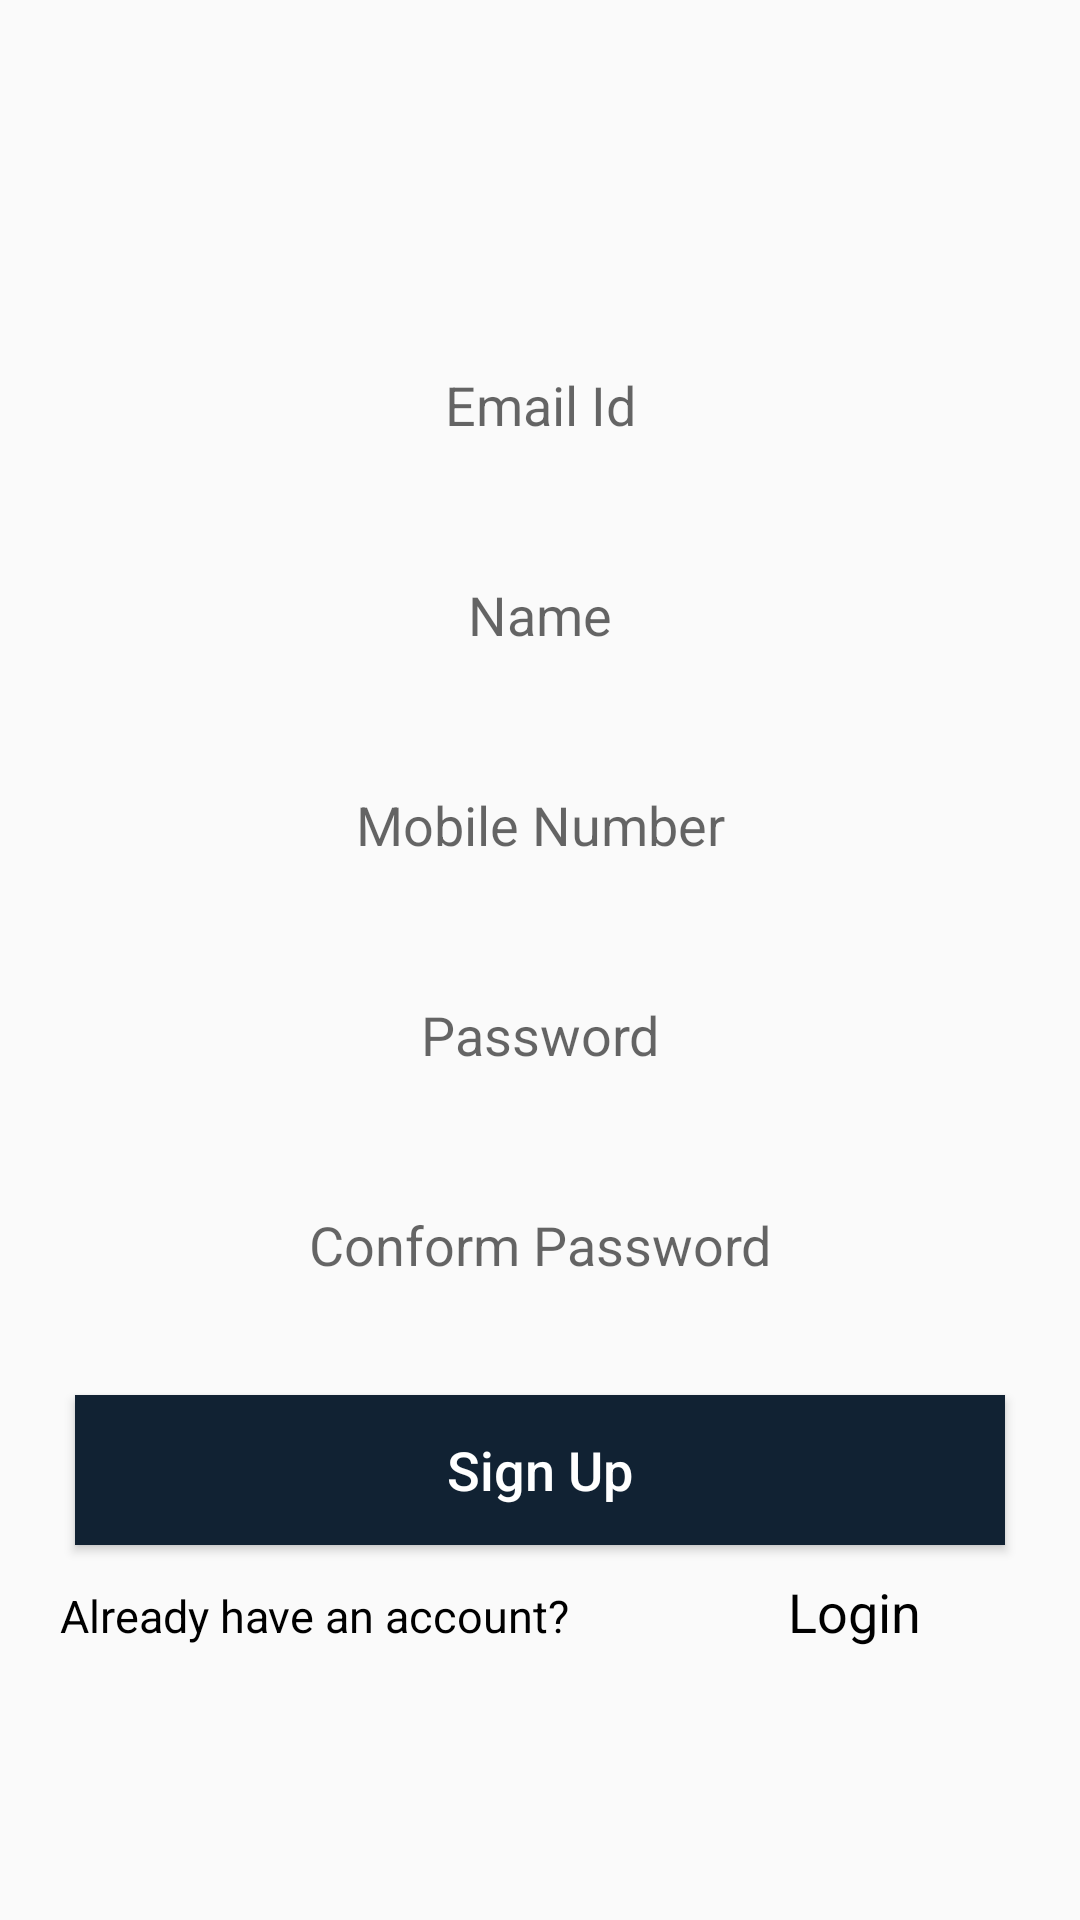

Write the Android layout XML for this screen, with the resource values it uses.
<!-- AndroidManifest.xml: application theme AppTheme -->
<!-- res/layout/activity_registration.xml -->
<?xml version="1.0" encoding="utf-8"?>
<RelativeLayout xmlns:android="http://schemas.android.com/apk/res/android"
    xmlns:app="http://schemas.android.com/apk/res-auto"
    xmlns:tools="http://schemas.android.com/tools"
    android:layout_width="match_parent"
    android:layout_height="match_parent"
    tools:context=".Registration">

    <ScrollView
        android:id="@+id/scrollview"
        android:layout_width="match_parent"
        android:layout_height="wrap_content">

        <LinearLayout
            android:id="@+id/linear1"
            android:layout_width="match_parent"
            android:layout_height="wrap_content"
            android:orientation="vertical">

            <EditText
                android:id="@+id/edt_email"
                android:layout_width="match_parent"
                android:layout_height="50dp"
                android:layout_marginTop="110dp"
                android:layout_marginLeft="25dp"
                android:layout_marginRight="25dp"
                android:hint="Email Id"
                android:inputType="textEmailAddress"
                android:textAlignment="center"
                android:background="@drawable/edit_box"/>

            <EditText
                android:id="@+id/edt_name"
                android:layout_width="match_parent"
                android:layout_height="50dp"
                android:layout_marginTop="20dp"
                android:layout_marginLeft="25dp"
                android:layout_marginRight="25dp"
                android:hint="Name"
                android:inputType="textEmailAddress"
                android:textAlignment="center"
                android:background="@drawable/edit_box"/>

            <EditText
                android:id="@+id/edt_mobile"
                android:layout_width="match_parent"
                android:layout_height="50dp"
                android:layout_marginTop="20dp"
                android:layout_marginLeft="25dp"
                android:layout_marginRight="25dp"
                android:hint="Mobile Number"
                android:inputType="number"
                android:textAlignment="center"
                android:maxLength="10"
                android:background="@drawable/edit_box"/>

            <EditText
                android:id="@+id/edt_password"
                android:layout_width="match_parent"
                android:layout_height="50dp"
                android:layout_marginTop="20dp"
                android:layout_marginLeft="25dp"
                android:layout_marginRight="25dp"
                android:hint="Password"
                android:inputType="textPassword"
                android:textAlignment="center"
                android:background="@drawable/edit_box"/>

            <EditText
                android:id="@+id/edt_conformpassword"
                android:layout_width="match_parent"
                android:layout_height="50dp"
                android:layout_marginTop="20dp"
                android:layout_marginLeft="25dp"
                android:layout_marginRight="25dp"
                android:hint="Conform Password"
                android:inputType="textPassword"
                android:textAlignment="center"
                android:background="@drawable/edit_box"/>

            <Button
                android:id="@+id/btn_register"
                android:layout_width="match_parent"
                android:layout_height="50dp"
                android:layout_marginTop="25dp"
                android:layout_marginLeft="25dp"
                android:layout_marginRight="25dp"
                android:text="Sign Up"
                android:textAllCaps="false"
                android:textColor="#ffffff"
                android:background="#123"
                android:textSize="18sp"/>

            <LinearLayout
                android:layout_width="match_parent"
                android:layout_height="wrap_content"
                android:orientation="horizontal"
                android:layout_marginTop="10dp">

                <TextView
                    android:layout_width="wrap_content"
                    android:layout_height="wrap_content"
                    android:layout_marginLeft="20dp"
                    android:text="Already have an account?"
                    android:textSize="15dp"
                    android:textColor="#000000"
                    android:layout_weight="1"/>

                <TextView
                    android:id="@+id/txt_login"
                    android:layout_width="wrap_content"
                    android:layout_height="wrap_content"
                    android:layout_marginLeft="20dp"
                    android:text="Login"
                    android:textSize="18dp"
                    android:textColor="#000000"
                    android:layout_weight="1" />

            </LinearLayout>

        </LinearLayout>
    </ScrollView>

</RelativeLayout>
<!-- resources referenced by this layout -->
<resources>
  <style name="AppTheme" parent="Theme.AppCompat.Light.NoActionBar">
          
          <item name="colorPrimary">@color/colorPrimary</item>
          <item name="colorPrimaryDark">@color/colorPrimaryDark</item>
          <item name="colorAccent">@color/colorAccent</item>
      </style>
  <color name="colorPrimary">#3F51B5</color>
  <color name="colorPrimaryDark">#303F9F</color>
  <color name="colorAccent">#FF4081</color>
</resources>
